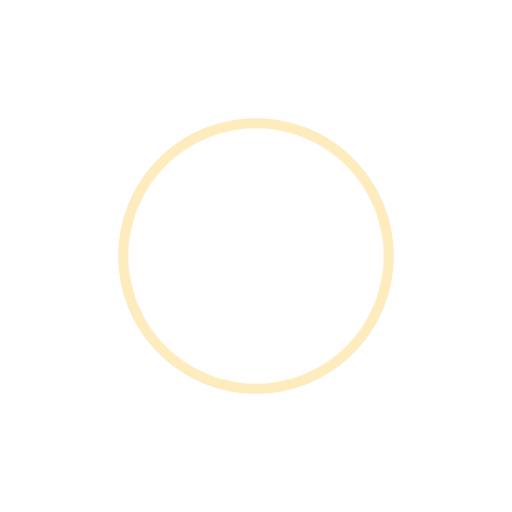
t = 0.00 s
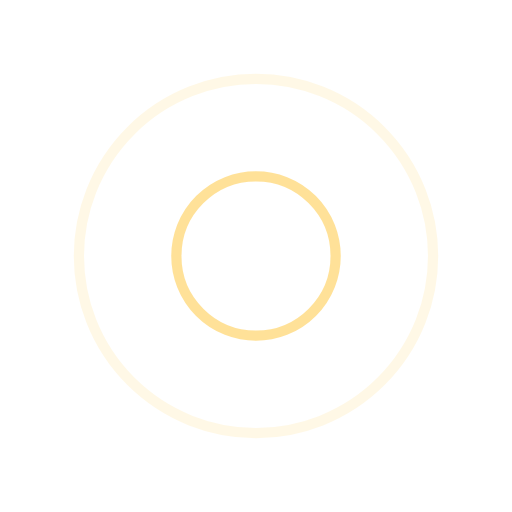
t = 0.25 s
t = 0.50 s: frame unchanged from t = 0.00 s, image omitted
t = 0.75 s: frame unchanged from t = 0.25 s, image omitted

The animated SVG that drew these frames (rendered in a browser with its animation timeline set to each time). Animation: 4 SMIL elements (animate=4); one cycle of 1.00 s, repeats indefinitely.

<?xml version="1.0" encoding="utf-8"?>
<svg xmlns="http://www.w3.org/2000/svg" xmlns:xlink="http://www.w3.org/1999/xlink" style="margin: auto; background:transparent; display: block; shape-rendering: auto;" width="200px" height="200px" viewBox="0 0 100 100" preserveAspectRatio="xMidYMid">
<circle cx="50" cy="50" r="0" fill="none" stroke="#ffda7f" stroke-width="2">
  <animate attributeName="r" repeatCount="indefinite" dur="1s" values="0;40" keyTimes="0;1" keySplines="0 0.2 0.8 1" calcMode="spline" begin="0s"></animate>
  <animate attributeName="opacity" repeatCount="indefinite" dur="1s" values="1;0" keyTimes="0;1" keySplines="0.2 0 0.8 1" calcMode="spline" begin="0s"></animate>
</circle><circle cx="50" cy="50" r="0" fill="none" stroke="#ffda7f" stroke-width="2">
  <animate attributeName="r" repeatCount="indefinite" dur="1s" values="0;40" keyTimes="0;1" keySplines="0 0.2 0.8 1" calcMode="spline" begin="-0.5s"></animate>
  <animate attributeName="opacity" repeatCount="indefinite" dur="1s" values="1;0" keyTimes="0;1" keySplines="0.2 0 0.8 1" calcMode="spline" begin="-0.5s"></animate>
</circle>
<!-- [ldio] generated by https://loading.io/ --></svg>
